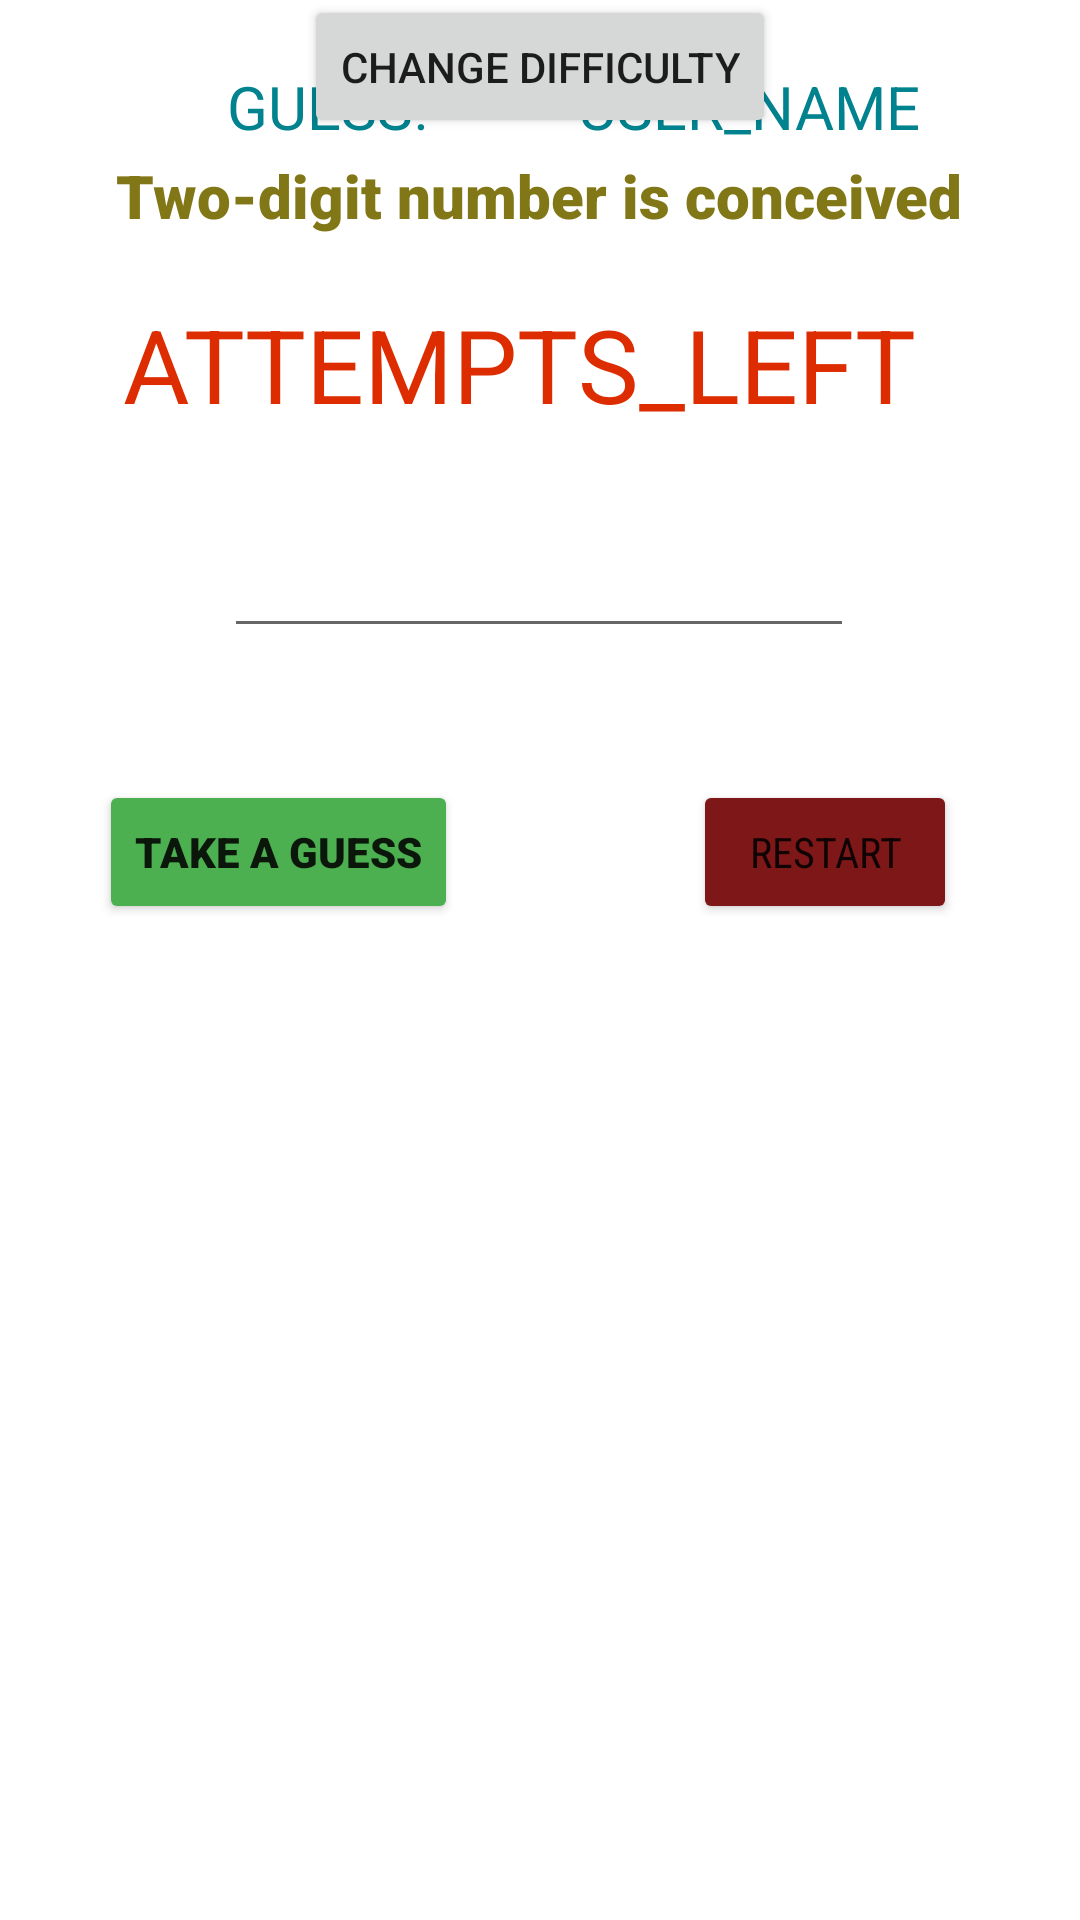

The Android layout XML behind this screen, and the referenced resources:
<!-- AndroidManifest.xml: application theme Theme.Guessnumtwo -->
<!-- res/layout/fragment_main.xml -->
<?xml version="1.0" encoding="utf-8"?>
<androidx.constraintlayout.widget.ConstraintLayout xmlns:android="http://schemas.android.com/apk/res/android"
    xmlns:app="http://schemas.android.com/apk/res-auto"
    xmlns:tools="http://schemas.android.com/tools"
    android:layout_width="match_parent"
    android:layout_height="match_parent"
    android:id="@+id/fragment_main"
    tools:context=".MainFragment">

    <EditText
        android:id="@+id/edit_num"
        android:layout_width="wrap_content"
        android:layout_height="wrap_content"
        android:layout_marginBottom="44dp"
        android:ems="10"
        android:gravity="center"
        android:inputType="number"
        android:minHeight="48dp"
        android:textColor="#673AB7"
        android:focusedByDefault="true"
        android:imeOptions="flagNoExtractUi"
        app:layout_constraintBottom_toTopOf="@+id/btn_guess"
        app:layout_constraintEnd_toEndOf="parent"
        app:layout_constraintHorizontal_bias="0.497"
        app:layout_constraintStart_toStartOf="parent"
        app:layout_constraintTop_toBottomOf="@+id/show_attempts_left"
        app:layout_constraintVertical_bias="1.0" />

    <TextView
        android:id="@+id/show_attempts_left"
        android:layout_width="wrap_content"
        android:layout_height="wrap_content"
        android:layout_marginBottom="496dp"
        android:text="@string/show_attempts_left_label"
        android:textColor="#DD2C00"
        android:textSize="34sp"
        app:layout_constraintBottom_toBottomOf="parent"
        app:layout_constraintEnd_toEndOf="parent"
        app:layout_constraintHorizontal_bias="0.428"
        app:layout_constraintStart_toStartOf="parent" />

    <Button
        android:id="@+id/btn_guess"
        android:layout_width="wrap_content"
        android:layout_height="wrap_content"
        android:layout_marginBottom="332dp"
        android:backgroundTint="#4CAF50"
        android:fontFamily="sans-serif-black"
        android:text="@string/btn_guess_label"
        app:layout_constraintBottom_toBottomOf="parent"
        app:layout_constraintEnd_toEndOf="parent"
        app:layout_constraintHorizontal_bias="0.138"
        app:layout_constraintStart_toStartOf="parent" />

    <Button
        android:id="@+id/btn_restart"
        android:layout_width="wrap_content"
        android:layout_height="wrap_content"
        android:layout_marginBottom="332dp"
        android:backgroundTint="#7E1717"
        android:fontFamily="sans-serif-condensed"
        android:text="@string/btn_restart_label"
        app:layout_constraintBottom_toBottomOf="parent"
        app:layout_constraintEnd_toEndOf="parent"
        app:layout_constraintHorizontal_bias="0.849"
        app:layout_constraintStart_toStartOf="parent" />

    <TextView
        android:id="@+id/show_msg"
        android:layout_width="wrap_content"
        android:layout_height="wrap_content"
        android:text="@string/show_msg_label"
        android:textAllCaps="true"
        android:textColor="#00838F"
        android:textSize="20sp"
        app:layout_constraintBottom_toTopOf="@+id/show_hint"
        app:layout_constraintEnd_toEndOf="parent"
        app:layout_constraintHorizontal_bias="0.258"
        app:layout_constraintStart_toStartOf="parent"
        app:layout_constraintTop_toTopOf="parent"
        app:layout_constraintVertical_bias="0.896" />

    <TextView
        android:id="@+id/user_name_msg"
        android:layout_width="wrap_content"
        android:layout_height="wrap_content"
        android:text="USER_NAME"
        android:textAllCaps="true"
        android:textColor="#00838F"
        android:textSize="20sp"
        app:layout_constraintBottom_toTopOf="@+id/show_hint"
        app:layout_constraintEnd_toEndOf="parent"
        app:layout_constraintHorizontal_bias="0.783"
        app:layout_constraintStart_toStartOf="parent"
        app:layout_constraintTop_toTopOf="parent"
        app:layout_constraintVertical_bias="0.896" />

    <TextView
        android:id="@+id/show_hint"
        android:layout_width="wrap_content"
        android:layout_height="wrap_content"
        android:layout_marginBottom="20dp"
        android:fontFamily="sans-serif-black"
        android:text="@string/show_hint_label_2"
        android:textColor="#827717"
        android:textSize="20sp"
        app:layout_constraintBottom_toTopOf="@+id/show_attempts_left"
        app:layout_constraintEnd_toEndOf="parent"
        app:layout_constraintHorizontal_bias="0.496"
        app:layout_constraintStart_toStartOf="parent" />

    <Button
        android:id="@+id/btn_change_difficulty"
        android:layout_width="wrap_content"
        android:layout_height="wrap_content"
        android:text="@string/change_difficulty"
        app:layout_constraintBottom_toTopOf="@+id/show_msg"
        app:layout_constraintEnd_toEndOf="parent"
        app:layout_constraintStart_toStartOf="parent"
        app:layout_constraintTop_toTopOf="parent"
        app:layout_constraintVertical_bias="0.087" />

</androidx.constraintlayout.widget.ConstraintLayout>
<!-- resources referenced by this layout -->
<resources>
  <string name="btn_guess_label">Take a guess</string>
  <string name="btn_restart_label">Restart</string>
  <string name="change_difficulty">Change difficulty</string>
  <string name="show_attempts_left_label">ATTEMPTS_LEFT</string>
  <string name="show_hint_label_2">Two-digit number is conceived</string>
  <string name="show_msg_label">Guess!</string>
  <style name="Theme.Guessnumtwo" parent="Theme.MaterialComponents.DayNight.DarkActionBar">
          
          <item name="colorPrimary">@color/purple_500</item>
          <item name="colorPrimaryVariant">@color/purple_700</item>
          <item name="colorOnPrimary">@color/white</item>
          
          <item name="colorSecondary">@color/teal_200</item>
          <item name="colorSecondaryVariant">@color/teal_700</item>
          <item name="colorOnSecondary">@color/black</item>
          
          <item name="android:statusBarColor" tools:targetApi="l">?attr/colorPrimaryVariant</item>
          
      </style>
  <!-- not gathered from this repository: default colours our renderer supplied (Android Studio template values) -->
  <color name="purple_500">#FF6200EE</color>
  <color name="purple_700">#FF3700B3</color>
  <color name="teal_200">#FF03DAC5</color>
  <color name="teal_700">#FF018786</color>
  <color name="black">#FF000000</color>
  <color name="white">#FFFFFFFF</color>
</resources>
